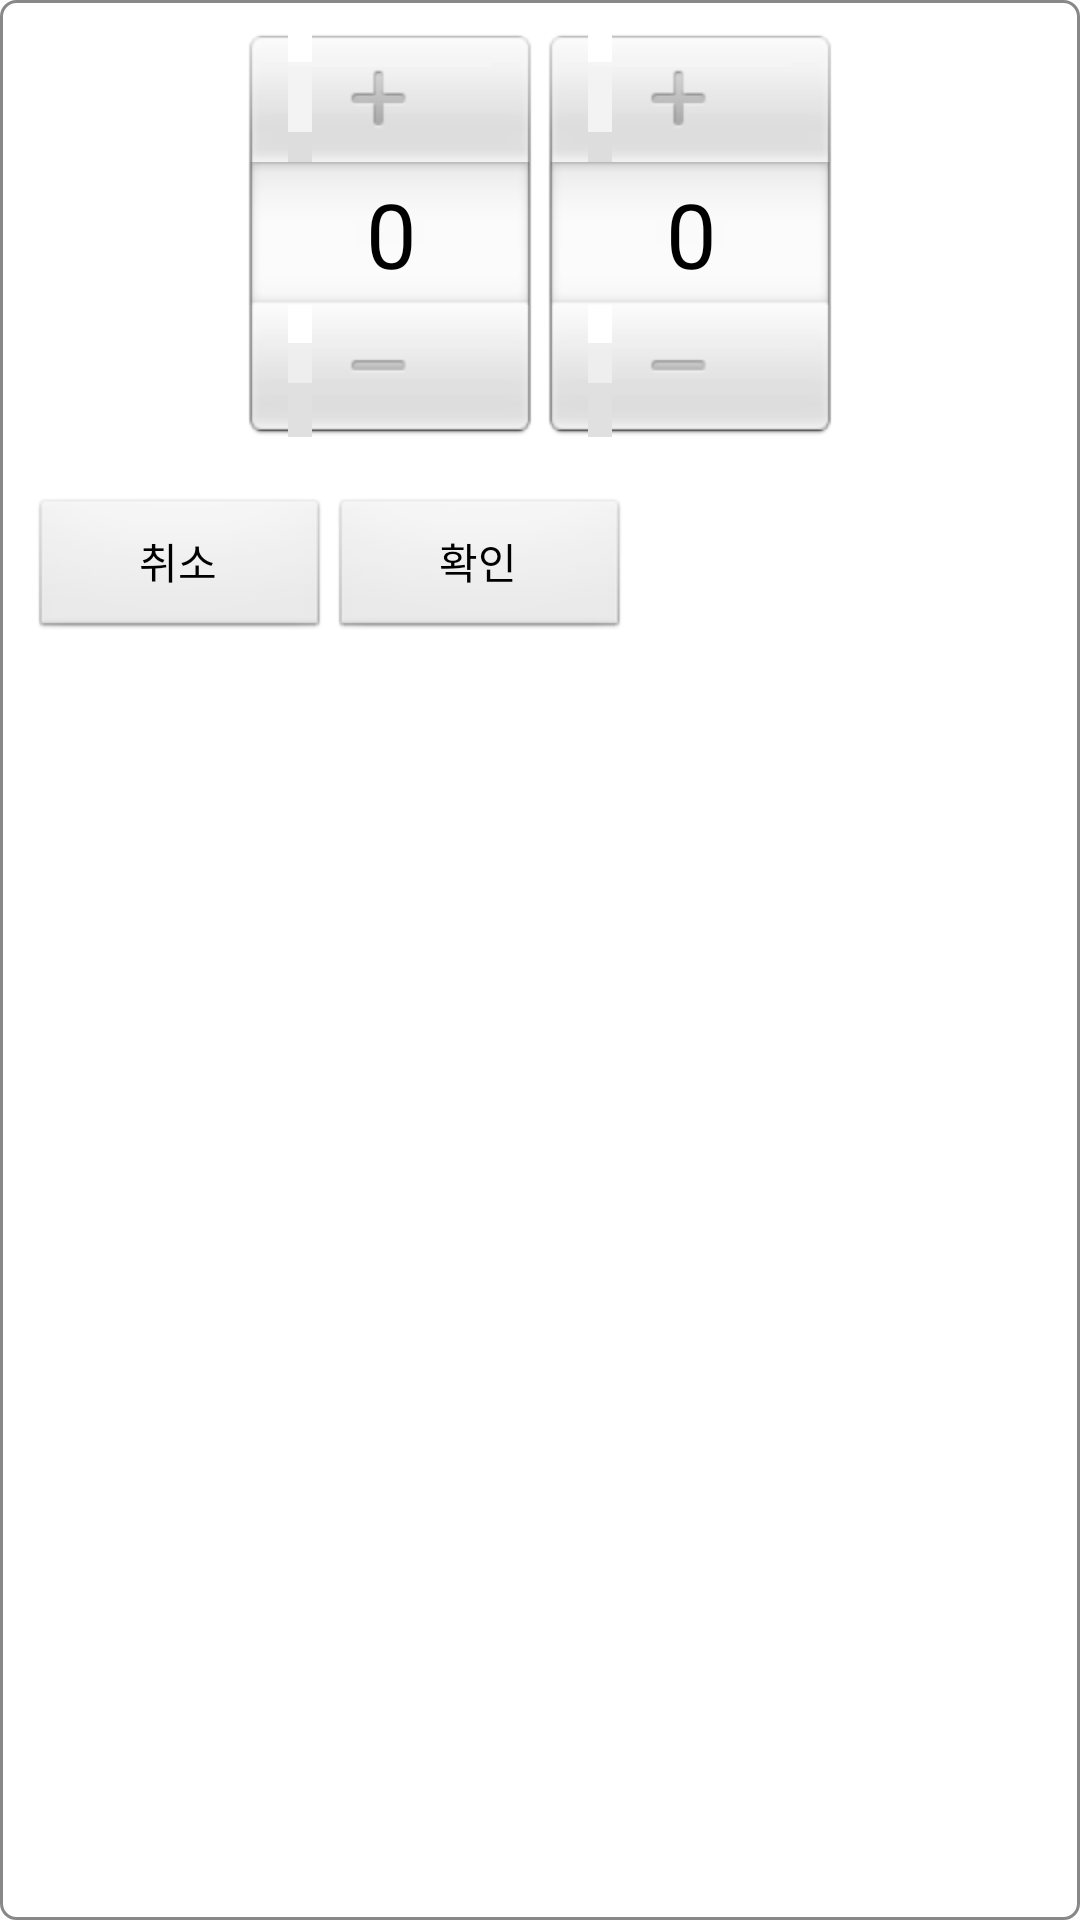

Layout XML and referenced resources for this Android screen:
<!-- AndroidManifest.xml: application theme AppTheme -->
<!-- res/layout/dialog_month_picker.xml -->
<?xml version="1.0" encoding="utf-8"?>
<LinearLayout xmlns:android="http://schemas.android.com/apk/res/android"
    android:layout_width="wrap_content"
    android:layout_height="wrap_content"
    android:background="@drawable/bg_dialog"
    android:orientation="vertical"
    android:padding="10dp">

    <LinearLayout
        android:layout_width="wrap_content"
        android:layout_height="wrap_content"
        android:layout_gravity="center_horizontal"
        android:orientation="horizontal">

        <NumberPicker
            android:id="@+id/numberPickerYear"
            android:layout_width="100dp"
            android:layout_height="wrap_content" />

        <NumberPicker
            android:id="@+id/numberPickerMonth"
            android:layout_width="100dp"
            android:layout_height="wrap_content" />
    </LinearLayout>

    <LinearLayout
        android:layout_width="match_parent"
        android:layout_height="wrap_content"
        android:layout_gravity="center_horizontal"
        android:layout_marginTop="20dp"
        android:orientation="horizontal">

        <Button
            android:id="@+id/btnCancel"
            android:layout_width="100dp"
            android:layout_height="wrap_content"
            android:text="@string/cancel" />

        <Button
            android:id="@+id/btnConfirm"
            android:layout_width="100dp"
            android:layout_height="wrap_content"
            android:text="@string/confirm" />

    </LinearLayout>
</LinearLayout>
<!-- resources referenced by this layout -->
<resources>
  <!-- drawable bg_dialog (drawable) -->
  <?xml version="1.0" encoding="utf-8"?>
  <shape xmlns:android="http://schemas.android.com/apk/res/android"
      android:shape="rectangle">
      <stroke
          android:width="1dp"
          android:color="#888" />
      <corners android:radius="5dp" />
      <solid android:color="#fff" />
  </shape>
  <string name="cancel">취소</string>
  <string name="confirm">확인</string>
  <style name="AppTheme" parent="android:Theme.Light.NoTitleBar">
          
      </style>
</resources>
